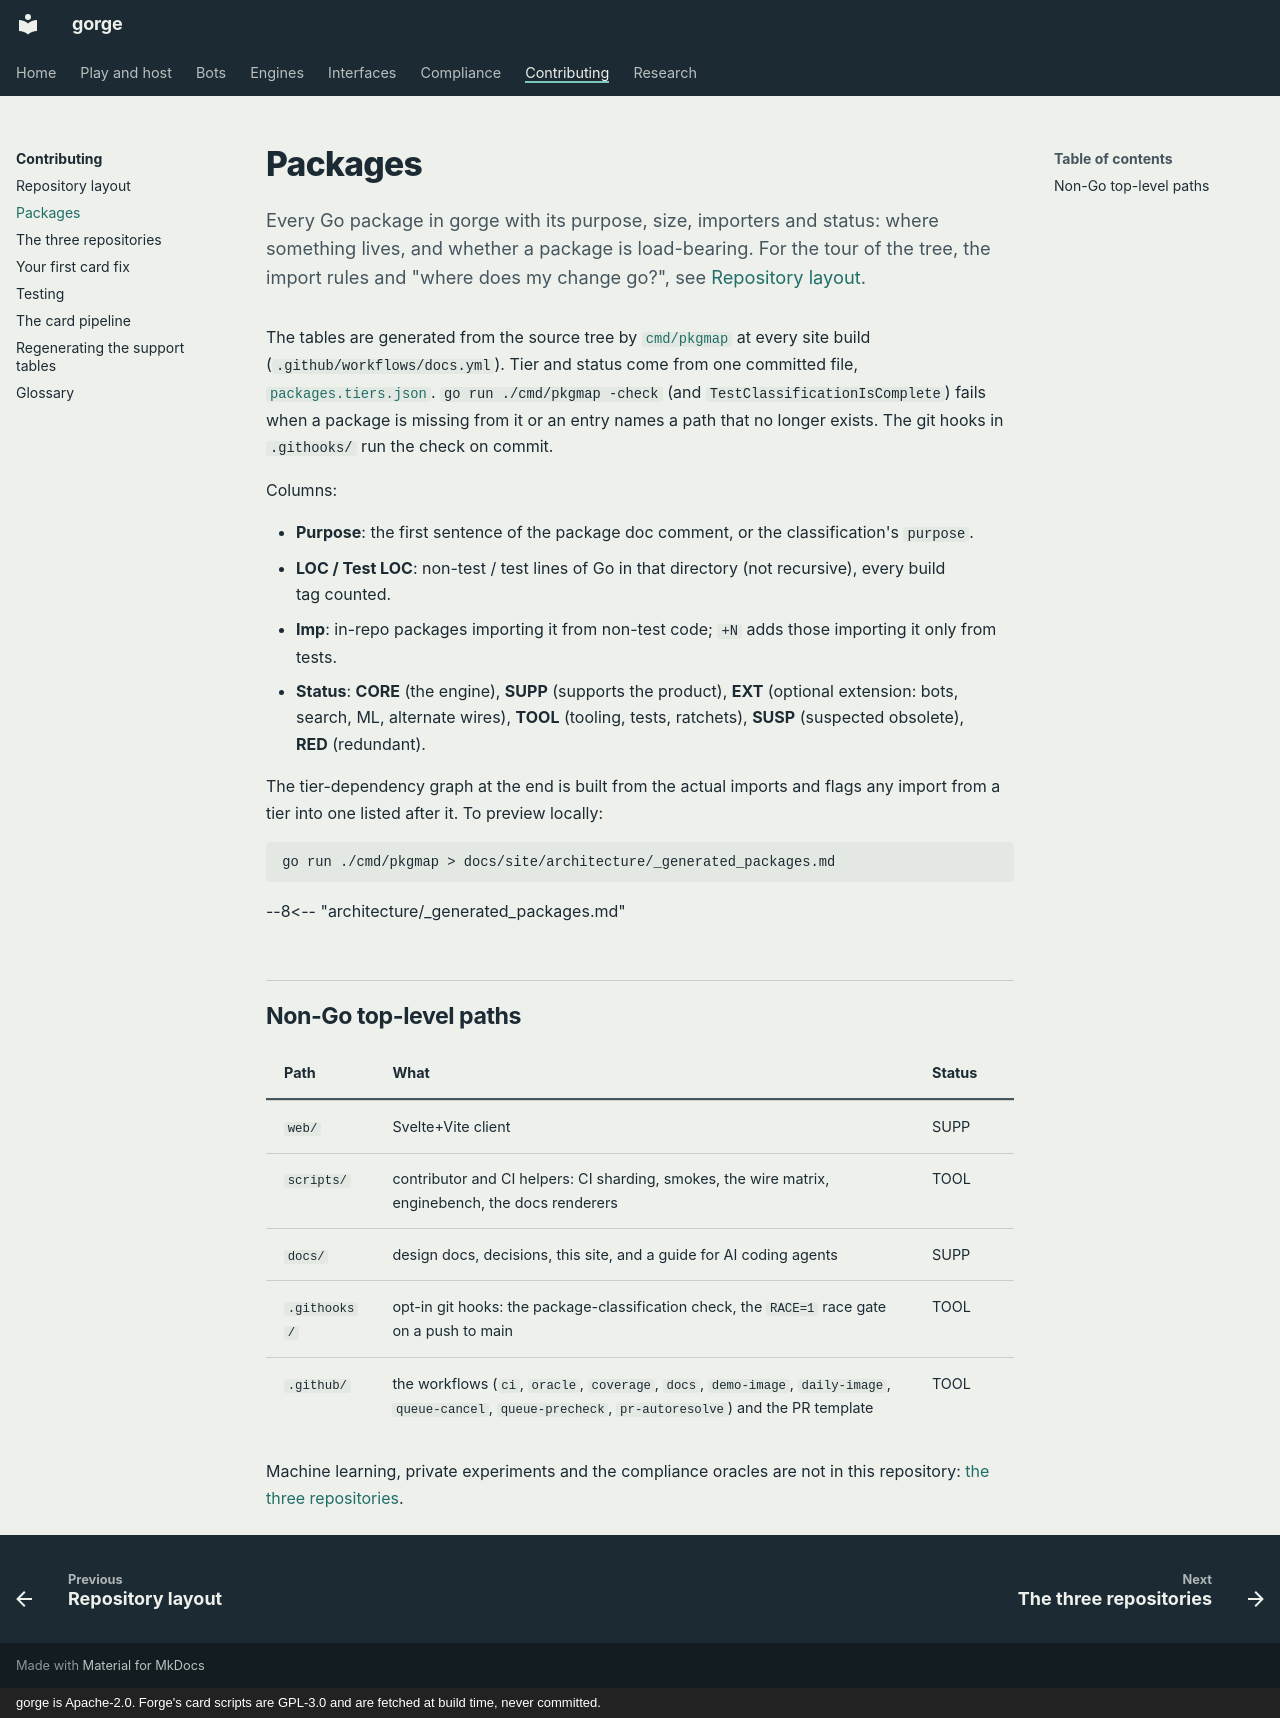

repository: adams-shaun/gorge · page: architecture/packages/index.html · generator: mkdocs · copyright: gorge is Apache-2.0. Forge's card scripts are GPL-3.0 and are fetched at build time, never committed.

# Packages

Every Go package in gorge with its purpose, size, importers and status: where something
lives, and whether a package is load-bearing. For the tour of the tree, the import rules and
"where does my change go?", see [Repository layout](../contributing/repo-layout.md).

The tables are generated from the source tree by
[`cmd/pkgmap`](https://github.com/adams-shaun/gorge/tree/main/cmd/pkgmap) at every site build
(`.github/workflows/docs.yml`). Tier and status come from one committed file,
[`packages.tiers.json`](https://github.com/adams-shaun/gorge/blob/main/docs/site/architecture/packages.tiers.json).
`go run ./cmd/pkgmap -check` (and `TestClassificationIsComplete`) fails when a package is missing
from it or an entry names a path that no longer exists. The git hooks in `.githooks/` run the check
on commit.

Columns:

- **Purpose**: the first sentence of the package doc comment, or the classification's `purpose`.
- **LOC / Test LOC**: non-test / test lines of Go in that directory (not recursive), every build tag counted.
- **Imp**: in-repo packages importing it from non-test code; `+N` adds those importing it only from tests.
- **Status**: **CORE** (the engine), **SUPP** (supports the product), **EXT** (optional extension:
  bots, search, ML, alternate wires), **TOOL** (tooling, tests, ratchets), **SUSP** (suspected obsolete),
  **RED** (redundant).

The tier-dependency graph at the end is built from the actual imports and flags any import from a
tier into one listed after it. To preview locally:

```sh
go run ./cmd/pkgmap > docs/site/architecture/_generated_packages.md
```

--8<-- "architecture/_generated_packages.md"

## Non-Go top-level paths

| Path | What | Status |
|---|---|---|
| `web/` | Svelte+Vite client | SUPP |
| `scripts/` | contributor and CI helpers: CI sharding, smokes, the wire matrix, enginebench, the docs renderers | TOOL |
| `docs/` | design docs, decisions, this site, and a guide for AI coding agents | SUPP |
| `.githooks/` | opt-in git hooks: the package-classification check, the `RACE=1` race gate on a push to main | TOOL |
| `.github/` | the workflows (`ci`, `oracle`, `coverage`, `docs`, `demo-image`, `daily-image`, `queue-cancel`, `queue-precheck`, `pr-autoresolve`) and the PR template | TOOL |

Machine learning, private experiments and the compliance oracles are not in this repository:
[the three repositories](../repos/index.md).
